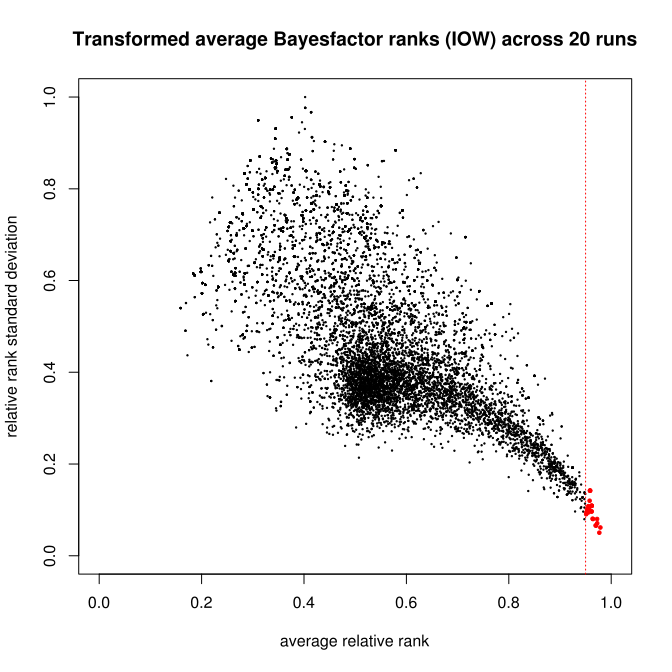

Values plotted in this chart, from the file beside it:
chrom	bp	SNPID	std_rank	avg_rank_rel
scaffold_0	2278458	469	478	0.9563
scaffold_1	490509	50384	469.8	0.9617
scaffold_102	1562973	1284	319	0.9704
scaffold_110	452630	3438	244.6	0.9768
scaffold_110	512023	3446	530	0.9618
scaffold_110	2268317	3405	526.1	0.9554
scaffold_12	3799847	6728	390	0.9724
scaffold_193	579879	15808	344.7	0.9727
scaffold_258	42438	22832	469.8	0.9617
scaffold_27	2920687	24504	461.8	0.9517
scaffold_28	6518563	25545	691.1	0.9587
scaffold_29	4778267	26102	530	0.9618
scaffold_3	7270816	32603	459.5	0.9554
scaffold_30	425687	27399	530	0.9618
scaffold_341	76934	29282	691.1	0.9587
scaffold_35	321088	30004	440.7	0.9511
scaffold_36	5276038	30642	321.6	0.9696
scaffold_36	5276113	30641	299.7	0.9789
scaffold_44	2691477	34417	483.2	0.9578
scaffold_44	2724350	34426	393.1	0.9637
scaffold_45	393141	34757	389.4	0.9645
scaffold_50	3392122	37230	490.7	0.9567
scaffold_64	2429892	41207	494.2	0.9527
scaffold_71	248928	43085	691.1	0.9587
scaffold_88	517307	46870	584	0.9579
scaffold_9	658592	49427	530	0.9618
